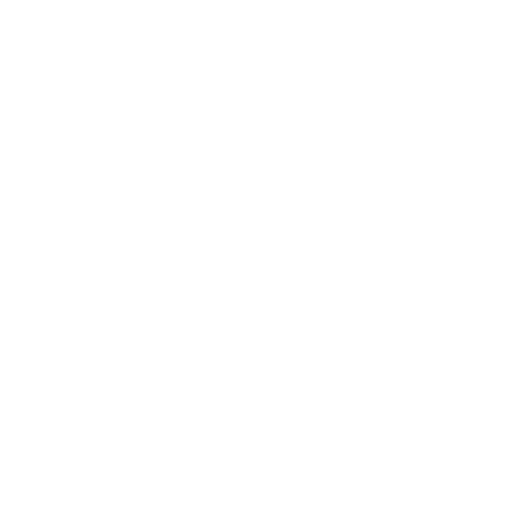
t = 0.00 s
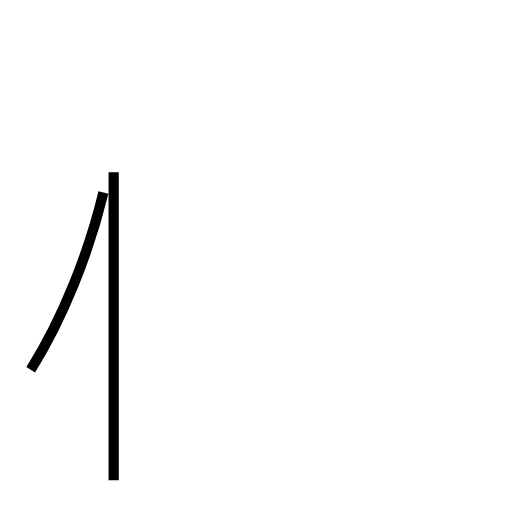
t = 1.47 s
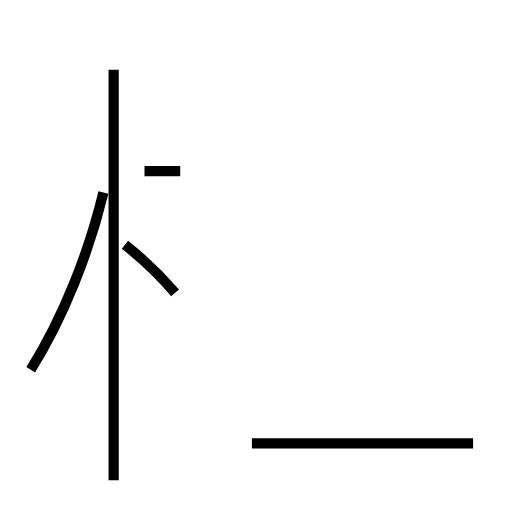
t = 2.72 s
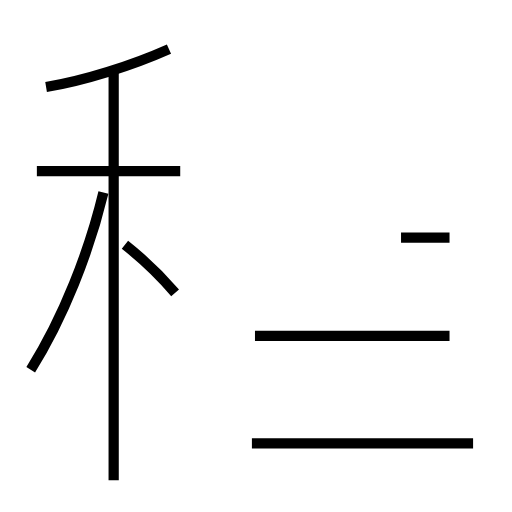
t = 4.13 s
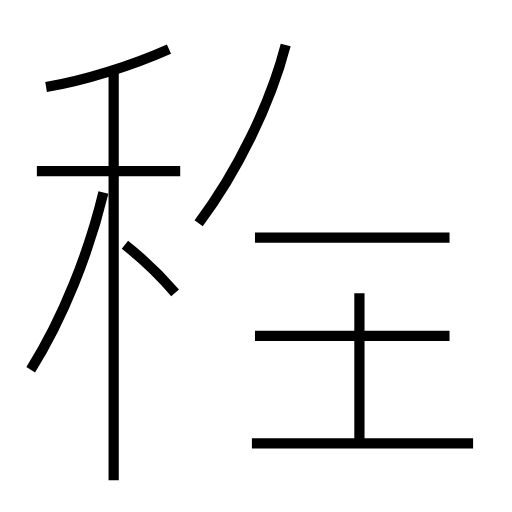
t = 5.58 s
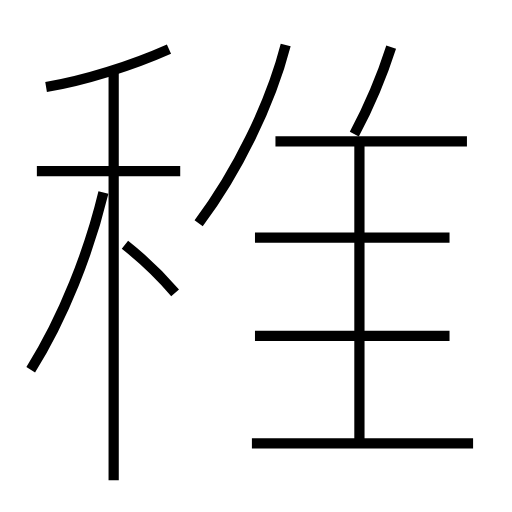
t = 6.85 s

The animated SVG that drew these frames (rendered in a browser with its animation timeline set to each time). Animation: 12 SMIL elements (animate=12); one cycle of 6.85 s.

<?xml version='1.0' encoding='utf-8'?>
<svg viewBox="0.0 -6.0 50.0 50.0" version="1.1" xmlns="http://www.w3.org/2000/svg"><rect x="-1000" y="-1000" width="2000" height="2000" stroke="white" fill="white" /><g style="fill:none;stroke:#000000;stroke-width:1"><path d="M 3.0 -7.9 C 6.2 -13.0 8.7 -19.4 10.1 -25.2 " transform="translate(0.0 38.0)" stroke-dasharray="18.77649258448765" stroke-dashoffset="18.77649258448765"><animate attributeName="stroke-dashoffset" from="18.77649258448765" to="0" dur="0.5632947775346294s" begin="0s" fill="freeze" /></path><path d="M 11.1 2.9 L 11.1 -37.2 " transform="translate(0.0 38.0)" stroke-dasharray="40.1" stroke-dashoffset="40.1"><animate attributeName="stroke-dashoffset" from="40.1" to="0" dur="1.203s" begin="0.5632947775346294s" fill="freeze" /></path><path d="M 46.2 -0.7 L 24.6 -0.7 " transform="translate(0.0 38.0)" stroke-dasharray="21.6" stroke-dashoffset="21.6"><animate attributeName="stroke-dashoffset" from="21.6" to="0" dur="0.648s" begin="1.7662947775346294s" fill="freeze" /></path><path d="M 17.1 -15.4 C 15.9 -16.8 14.1 -18.6 12.2 -20.1 " transform="translate(0.0 38.0)" stroke-dasharray="6.799384730191494" stroke-dashoffset="6.799384730191494"><animate attributeName="stroke-dashoffset" from="6.799384730191494" to="0" dur="0.2039815419057448s" begin="2.4142947775346295s" fill="freeze" /></path><path d="M 17.6 -27.3 L 3.6 -27.3 " transform="translate(0.0 38.0)" stroke-dasharray="14.000000000000002" stroke-dashoffset="14.000000000000002"><animate attributeName="stroke-dashoffset" from="14.000000000000002" to="0" dur="0.42000000000000004s" begin="2.6182763194403744s" fill="freeze" /></path><path d="M 43.9 -11.2 L 24.9 -11.2 " transform="translate(0.0 38.0)" stroke-dasharray="19.0" stroke-dashoffset="19.0"><animate attributeName="stroke-dashoffset" from="19.0" to="0" dur="0.57s" begin="3.0382763194403744s" fill="freeze" /></path><path d="M 4.5 -35.5 C 8.2 -36.1 12.9 -37.6 16.5 -39.2 " transform="translate(0.0 38.0)" stroke-dasharray="12.587573047756408" stroke-dashoffset="12.587573047756408"><animate attributeName="stroke-dashoffset" from="12.587573047756408" to="0" dur="0.3776271914326922s" begin="3.608276319440374s" fill="freeze" /></path><path d="M 43.9 -20.8 L 24.9 -20.8 " transform="translate(0.0 38.0)" stroke-dasharray="19.0" stroke-dashoffset="19.0"><animate attributeName="stroke-dashoffset" from="19.0" to="0" dur="0.57s" begin="3.9859035108730665s" fill="freeze" /></path><path d="M 19.4 -22.2 C 23.1 -27.1 26.4 -33.8 27.9 -39.6 " transform="translate(0.0 38.0)" stroke-dasharray="19.477154990253027" stroke-dashoffset="19.477154990253027"><animate attributeName="stroke-dashoffset" from="19.477154990253027" to="0" dur="0.5843146497075907s" begin="4.555903510873066s" fill="freeze" /></path><path d="M 35.1 -0.8 L 35.1 -29.9 " transform="translate(0.0 38.0)" stroke-dasharray="29.099999999999998" stroke-dashoffset="29.099999999999998"><animate attributeName="stroke-dashoffset" from="29.099999999999998" to="0" dur="0.8729999999999999s" begin="5.140218160580657s" fill="freeze" /></path><path d="M 45.6 -30.2 L 26.9 -30.2 " transform="translate(0.0 38.0)" stroke-dasharray="18.700000000000003" stroke-dashoffset="18.700000000000003"><animate attributeName="stroke-dashoffset" from="18.700000000000003" to="0" dur="0.561s" begin="6.013218160580657s" fill="freeze" /></path><path d="M 34.6 -30.9 C 36.2 -33.9 37.4 -36.9 38.2 -39.4" transform="translate(0.0 38.0)" stroke-dasharray="9.243024055393532" stroke-dashoffset="9.243024055393532"><animate attributeName="stroke-dashoffset" from="9.243024055393532" to="0" dur="0.27729072166180596s" begin="6.574218160580657s" fill="freeze" /></path></g></svg>
